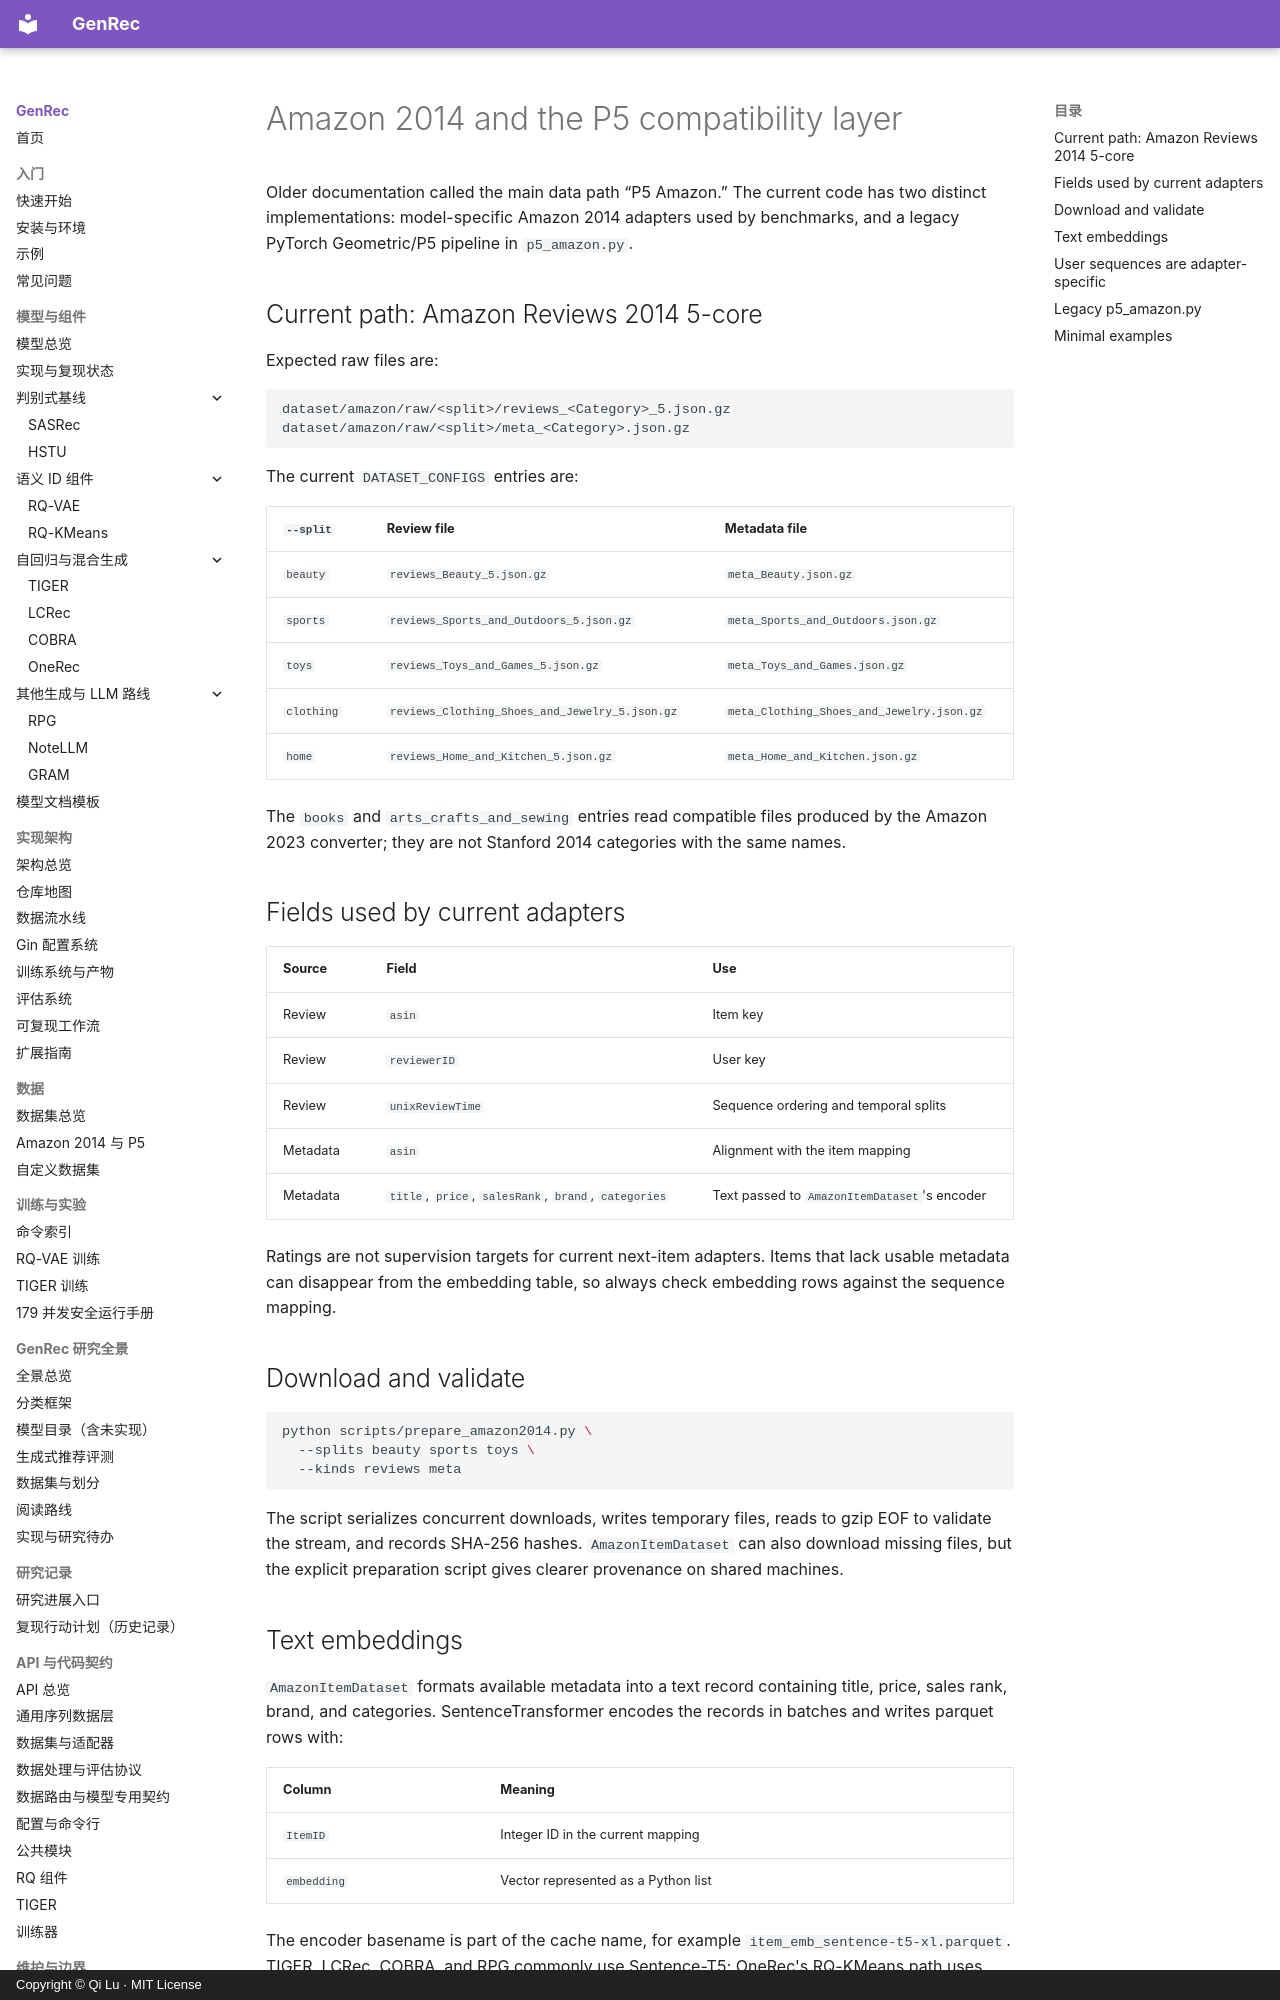

repository: phonism/genrec · page: en/dataset/p5-amazon/index.html · generator: mkdocs · copyright: Copyright © Qi Lu · MIT License

# Amazon 2014 and the P5 compatibility layer

Older documentation called the main data path “P5 Amazon.” The current code has
two distinct implementations: model-specific Amazon 2014 adapters used by
benchmarks, and a legacy PyTorch Geometric/P5 pipeline in `p5_amazon.py`.

## Current path: Amazon Reviews 2014 5-core

Expected raw files are:

```text
dataset/amazon/raw/<split>/reviews_<Category>_5.json.gz
dataset/amazon/raw/<split>/meta_<Category>.json.gz
```

The current `DATASET_CONFIGS` entries are:

| `--split` | Review file | Metadata file |
|---|---|---|
| `beauty` | `reviews_Beauty_5.json.gz` | `meta_Beauty.json.gz` |
| `sports` | `reviews_Sports_and_Outdoors_5.json.gz` | `meta_Sports_and_Outdoors.json.gz` |
| `toys` | `reviews_Toys_and_Games_5.json.gz` | `meta_Toys_and_Games.json.gz` |
| `clothing` | `reviews_Clothing_Shoes_and_Jewelry_5.json.gz` | `meta_Clothing_Shoes_and_Jewelry.json.gz` |
| `home` | `reviews_Home_and_Kitchen_5.json.gz` | `meta_Home_and_Kitchen.json.gz` |

The `books` and `arts_crafts_and_sewing` entries read compatible files produced
by the Amazon 2023 converter; they are not Stanford 2014 categories with the
same names.

## Fields used by current adapters

| Source | Field | Use |
|---|---|---|
| Review | `asin` | Item key |
| Review | `reviewerID` | User key |
| Review | `unixReviewTime` | Sequence ordering and temporal splits |
| Metadata | `asin` | Alignment with the item mapping |
| Metadata | `title`, `price`, `salesRank`, `brand`, `categories` | Text passed to `AmazonItemDataset`'s encoder |

Ratings are not supervision targets for current next-item adapters. Items that
lack usable metadata can disappear from the embedding table, so always check
embedding rows against the sequence mapping.

## Download and validate

```bash
python scripts/prepare_amazon2014.py \
  --splits beauty sports toys \
  --kinds reviews meta
```

The script serializes concurrent downloads, writes temporary files, reads to
gzip EOF to validate the stream, and records SHA-256 hashes. `AmazonItemDataset`
can also download missing files, but the explicit preparation script gives
clearer provenance on shared machines.
